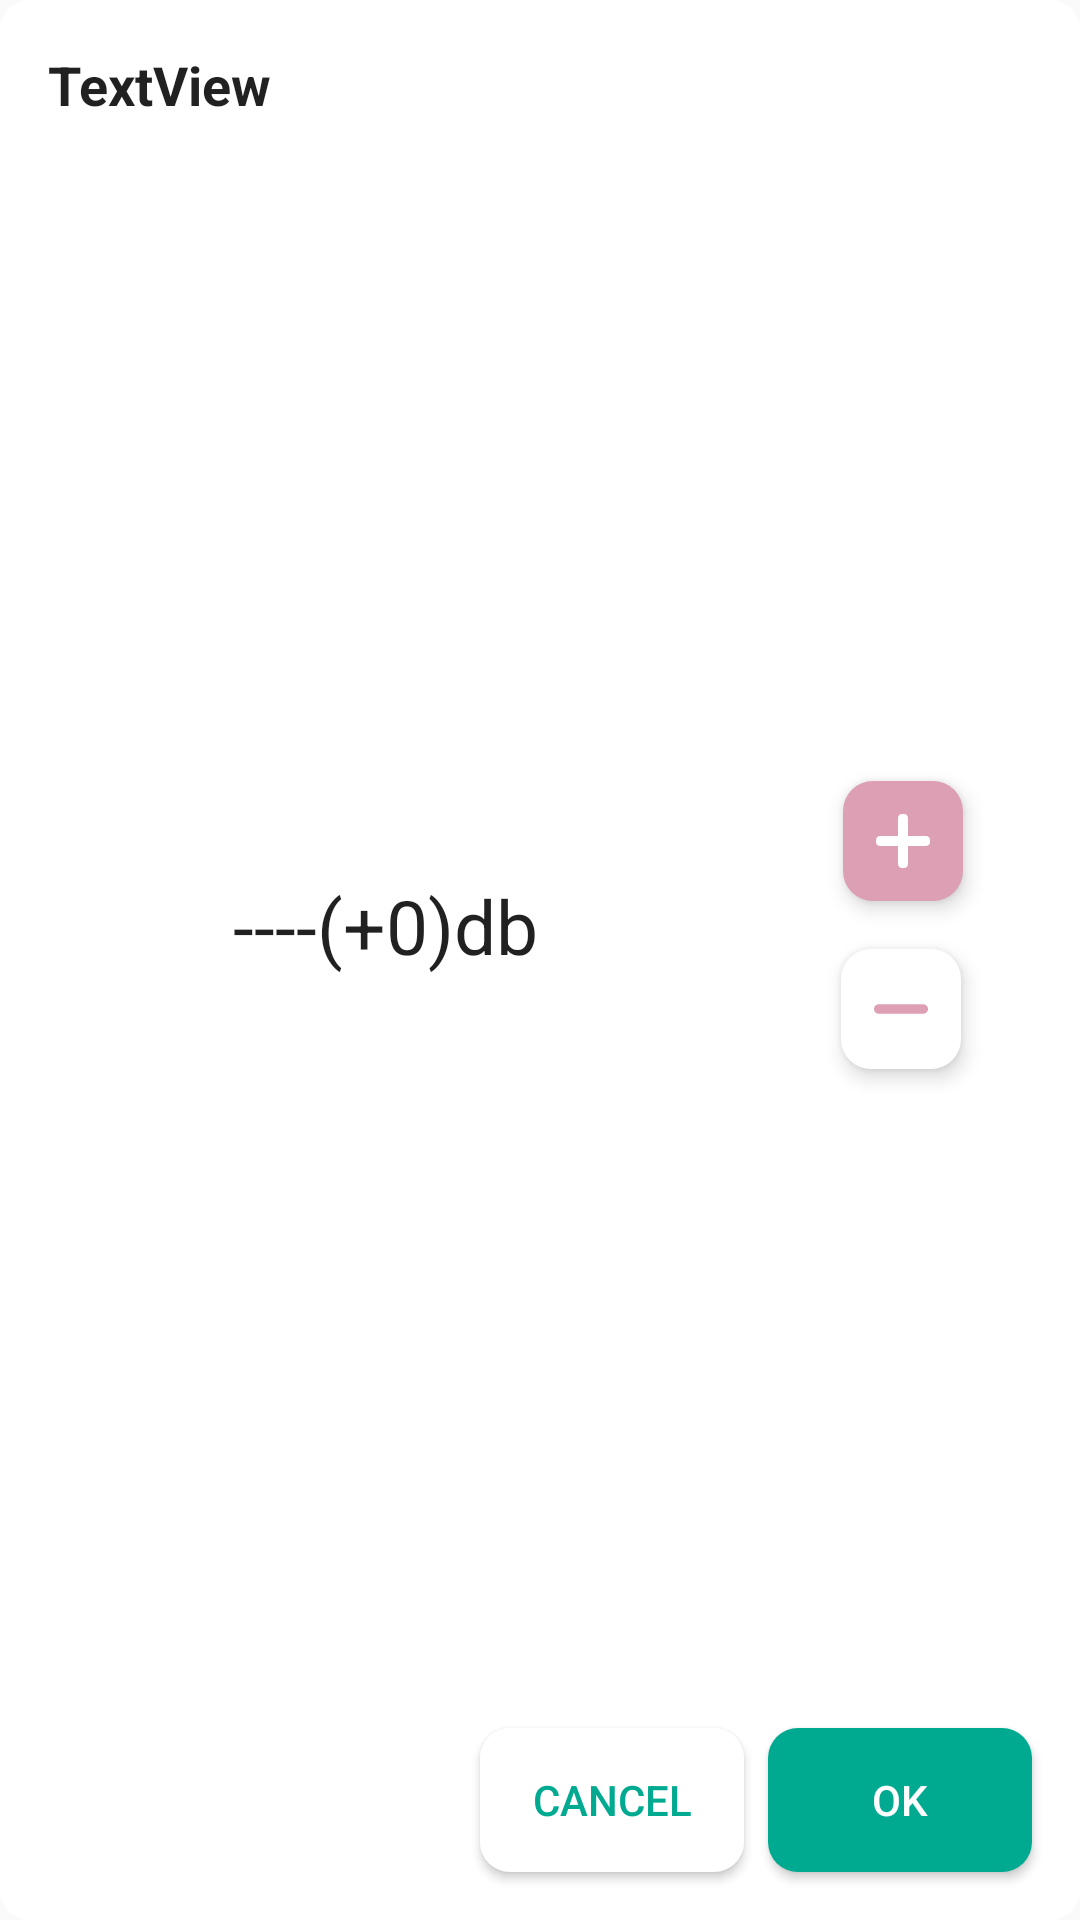

The Android layout XML behind this screen, and the referenced resources:
<!-- AndroidManifest.xml: application theme AppTheme -->
<!-- res/layout/dialog_calibration.xml -->
<?xml version="1.0" encoding="utf-8"?>
<androidx.constraintlayout.widget.ConstraintLayout xmlns:android="http://schemas.android.com/apk/res/android"
    xmlns:app="http://schemas.android.com/apk/res-auto"
    xmlns:tools="http://schemas.android.com/tools"
    android:background="@drawable/commend_round_layout"
    android:layout_width="match_parent"
    android:layout_height="wrap_content"
    android:padding="8dp">

    <TextView
        android:id="@+id/textView_Title"
        android:layout_width="wrap_content"
        android:layout_height="wrap_content"
        android:layout_marginStart="8dp"
        android:layout_marginTop="8dp"
        android:text="TextView"
        android:textSize="@dimen/sp_18"
        android:textAppearance="@style/TextAppearance.AppCompat.Large"
        android:textStyle="bold"
        app:layout_constraintStart_toStartOf="parent"
        app:layout_constraintTop_toTopOf="parent" />

    <androidx.constraintlayout.widget.ConstraintLayout
        android:layout_width="match_parent"
        android:layout_height="wrap_content"
        android:layout_marginTop="32dp"
        android:layout_marginBottom="32dp"
        app:layout_constraintBottom_toTopOf="@+id/button_Ok"
        app:layout_constraintEnd_toEndOf="parent"
        app:layout_constraintStart_toStartOf="parent"
        app:layout_constraintTop_toBottomOf="@+id/textView_Title">

        <ImageButton
            android:id="@+id/imageButton_Plus"
            android:layout_width="@dimen/dp_40"
            android:layout_height="@dimen/dp_40"
            android:layout_marginTop="16dp"
            android:background="@drawable/commend_round_with_ripple_white"
            android:backgroundTint="@color/colorSecondTheme"
            android:elevation="4dp"
            android:foregroundGravity="center"
            app:layout_constraintEnd_toEndOf="parent"
            app:layout_constraintHorizontal_bias="0.513"
            app:layout_constraintStart_toStartOf="@+id/guideline4"
            app:layout_constraintTop_toTopOf="parent"
            app:srcCompat="@drawable/ic_plus"
            tools:ignore="ContentDescription" />

        <ImageButton
            android:id="@+id/imageButton_minus"
            android:layout_width="@dimen/dp_40"
            android:layout_height="@dimen/dp_40"
            android:layout_marginTop="16dp"
            android:layout_marginBottom="16dp"
            android:background="@drawable/commend_round_with_ripple_black"
            android:elevation="4dp"
            android:foregroundGravity="center"
            app:layout_constraintBottom_toBottomOf="parent"
            app:layout_constraintEnd_toEndOf="parent"
            android:foreground="?attr/selectableItemBackgroundBorderless"
            app:layout_constraintStart_toStartOf="@+id/guideline4"
            app:layout_constraintTop_toBottomOf="@+id/imageButton_Plus"
            app:srcCompat="@drawable/ic_minus"

            tools:ignore="ContentDescription" />

        <androidx.constraintlayout.widget.Guideline
            android:id="@+id/guideline4"
            android:layout_width="wrap_content"
            android:layout_height="wrap_content"
            android:orientation="vertical"
            app:layout_constraintGuide_percent="0.7" />

        <TextView
            android:id="@+id/textView_reslltInfo"
            android:layout_width="wrap_content"
            android:layout_height="wrap_content"
            android:text="----(+0)db"
            android:textSize="@dimen/dp_25"
            android:textAppearance="@style/TextAppearance.AppCompat.Large"
            app:layout_constraintBottom_toBottomOf="parent"
            app:layout_constraintEnd_toStartOf="@+id/guideline4"
            app:layout_constraintStart_toStartOf="parent"
            app:layout_constraintTop_toTopOf="parent" />

    </androidx.constraintlayout.widget.ConstraintLayout>

    <Button
        android:id="@+id/button_Ok"
        android:layout_width="wrap_content"
        android:layout_height="wrap_content"
        android:layout_marginEnd="8dp"
        android:layout_marginBottom="8dp"
        android:background="@drawable/commend_round_with_ripple_white"
        android:backgroundTint="@color/colorTheme"
        android:text="@android:string/ok"
        android:textColor="@android:color/white"
        app:layout_constraintBottom_toBottomOf="parent"
        app:layout_constraintEnd_toEndOf="parent" />

    <Button
        android:id="@+id/button_Cancel"
        android:layout_width="wrap_content"
        android:layout_height="wrap_content"
        android:layout_marginEnd="8dp"
        android:background="@drawable/commend_round_with_ripple_black"
        android:text="@android:string/cancel"
        android:textColor="@color/colorTheme"
        app:layout_constraintBottom_toBottomOf="@+id/button_Ok"
        app:layout_constraintEnd_toStartOf="@+id/button_Ok" />
</androidx.constraintlayout.widget.ConstraintLayout>
<!-- resources referenced by this layout -->
<resources>
  <color name="colorSecondTheme">#DC9FB4</color>
  <color name="colorTheme">#00AA90</color>
  <dimen name="dp_25">25dp</dimen>
  <dimen name="dp_40">40dp</dimen>
  <dimen name="sp_18">18sp</dimen>
  <!-- drawable commend_round_layout (drawable) -->
  <?xml version="1.0" encoding="utf-8"?>
  <shape xmlns:android="http://schemas.android.com/apk/res/android">
  
      <corners
          android:radius="10dip"
          />
      <gradient
          android:startColor="@android:color/white"
          android:endColor="@android:color/white"
          android:angle="315"
          />
  
  </shape>
  <!-- drawable commend_round_with_ripple_black (drawable) -->
  <?xml version="1.0" encoding="utf-8"?>
  <ripple xmlns:android="http://schemas.android.com/apk/res/android"
      android:color="@android:color/darker_gray">
  
      <item
          android:id="@android:id/background" >
          <shape>
              <corners android:radius="10dip" />
              <solid android:color="@android:color/white" />
          </shape>
      </item>
  </ripple>
  <!-- drawable commend_round_with_ripple_white (drawable) -->
  <?xml version="1.0" encoding="utf-8"?>
  <ripple xmlns:android="http://schemas.android.com/apk/res/android"
      android:color="@android:color/white">
  
      <item
          android:id="@android:id/background" >
          <shape>
              <corners android:radius="10dip" />
              <solid android:color="@android:color/white" />
          </shape>
      </item>
  </ripple>
  <!-- drawable ic_minus (drawable) -->
  <?xml version="1.0" encoding="utf-8"?>
  <vector xmlns:android="http://schemas.android.com/apk/res/android"
      android:width="@dimen/dp_18"
      android:height="@dimen/dp_18"
      android:viewportWidth="459.313"
      android:viewportHeight="459.314">
  
      <path
          android:fillColor="@color/colorSecondTheme"
          android:pathData="M459.313,229.648c0,22.201-17.992,40.199-40.205,40.199H40.181c-11.094,0-21.14-4.498-28.416-11.774 C4.495,250.808,0,240.76,0,229.66c-0.006-22.204,17.992-40.199,40.202-40.193h378.936 C441.333,189.472,459.308,207.456,459.313,229.648z" />
  </vector>
  <!-- drawable ic_plus (drawable) -->
  <?xml version="1.0" encoding="utf-8"?>
  <vector xmlns:android="http://schemas.android.com/apk/res/android"
      android:width="@dimen/dp_18"
      android:height="@dimen/dp_18"
      android:viewportWidth="469.33333"
      android:viewportHeight="469.33333">
  
      <path
          android:fillColor="#FFFFFF"
          android:pathData="M437.332031 192h-160v-160c0-17.664062-14.335937-32-32-32h-21.332031c-17.664062 0-32 14.335938-32 32v160h-160c-17.664062 0-32 14.335938-32 32v21.332031c0 17.664063 14.335938 32 32 32h160v160c0 17.664063 14.335938 32 32 32h21.332031c17.664063 0 32-14.335937 32-32v-160h160c17.664063 0 32-14.335937 32-32v-21.332031c0-17.664062-14.335937-32-32-32zm0 0" />
  </vector>
  <style name="AppTheme" parent="Theme.AppCompat.Light.NoActionBar">
          
          <item name="colorPrimary">@color/colorPrimary</item>
          <item name="colorPrimaryDark">@color/colorPrimaryDark</item>
          <item name="colorAccent">@color/colorAccent</item>
      </style>
  <dimen name="dp_18">18dp</dimen>
  <color name="colorPrimary">#0CA8ED</color>
  <color name="colorPrimaryDark">#45C5FF</color>
  <color name="colorAccent">#03DAC5</color>
</resources>
